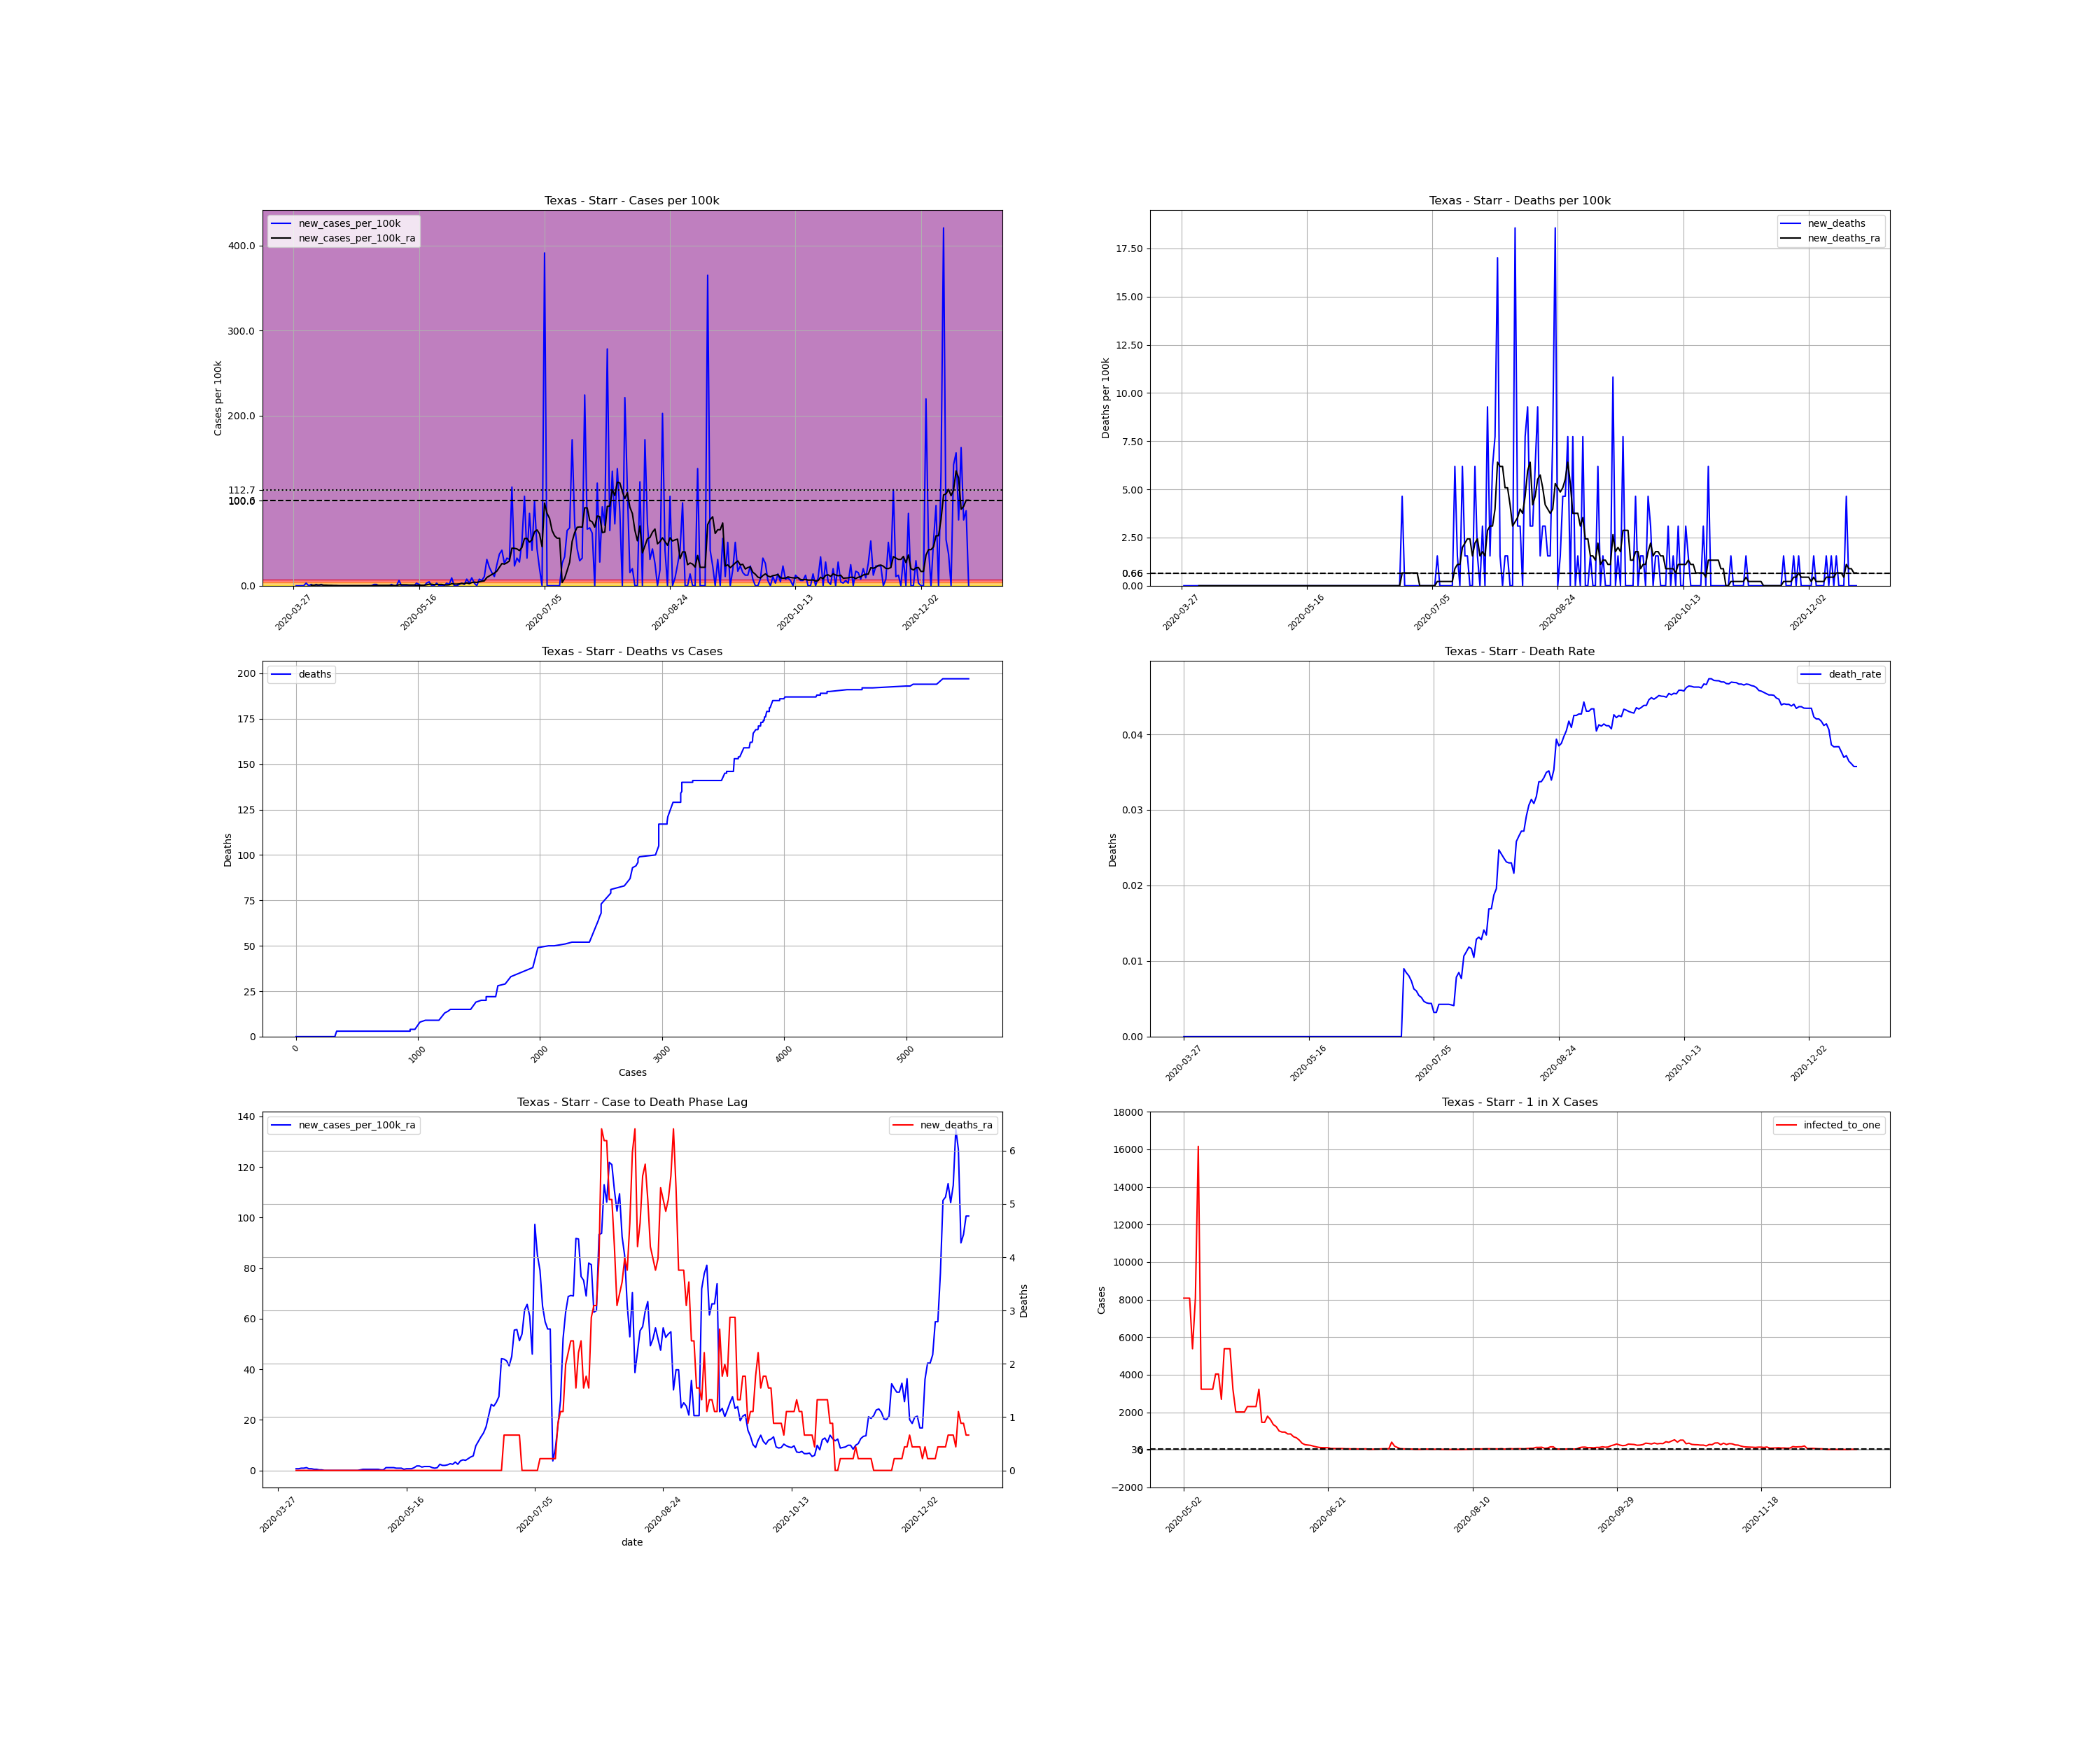

Data behind this chart, as committed beside it:
, date, county, state, fips, cases, deaths, COUNTY, STNAME, CTYNAME, POPESTIMATE2019, cases_per_100k, deaths_per_100k, death_rate, new_cases, new_cases_per_100k, new_deaths, new_cases_per_100k_ra, new_deaths_ra, active_cases, infected_to_one
481690, 2020-03-27, Starr, Texas, 48427, 2, 0.0, 427, Texas, Starr, 64633, 3.094, 0.0, 0.0, , , , , , , 
481691, 2020-03-28, Starr, Texas, 48427, 2, 0.0, 427, Texas, Starr, 64633, 3.094, 0.0, 0.0, 0.0, 0.0, 0.0, , , , 
481692, 2020-03-29, Starr, Texas, 48427, 2, 0.0, 427, Texas, Starr, 64633, 3.094, 0.0, 0.0, 0.0, 0.0, 0.0, , , , 
481693, 2020-03-30, Starr, Texas, 48427, 2, 0.0, 427, Texas, Starr, 64633, 3.094, 0.0, 0.0, 0.0, 0.0, 0.0, , , , 
481694, 2020-03-31, Starr, Texas, 48427, 2, 0.0, 427, Texas, Starr, 64633, 3.094, 0.0, 0.0, 0.0, 0.0, 0.0, , , , 
481695, 2020-04-01, Starr, Texas, 48427, 4, 0.0, 427, Texas, Starr, 64633, 6.189, 0.0, 0.0, 2.0, 3.094, 0.0, , , , 
481696, 2020-04-02, Starr, Texas, 48427, 4, 0.0, 427, Texas, Starr, 64633, 6.189, 0.0, 0.0, 0.0, 0.0, 0.0, , , , 
481697, 2020-04-03, Starr, Texas, 48427, 5, 0.0, 427, Texas, Starr, 64633, 7.736, 0.0, 0.0, 1.0, 1.547, 0.0, 0.6631, 0.0, , 
481698, 2020-04-04, Starr, Texas, 48427, 5, 0.0, 427, Texas, Starr, 64633, 7.736, 0.0, 0.0, 0.0, 0.0, 0.0, 0.6631, 0.0, 3.0, 5386
481699, 2020-04-05, Starr, Texas, 48427, 6, 0.0, 427, Texas, Starr, 64633, 9.283, 0.0, 0.0, 1.0, 1.547, 0.0, 0.8841, 0.0, 4.0, 4040
481700, 2020-04-06, Starr, Texas, 48427, 6, 0.0, 427, Texas, Starr, 64633, 9.283, 0.0, 0.0, 0.0, 0.0, 0.0, 0.8841, 0.0, 4.0, 4040
481701, 2020-04-07, Starr, Texas, 48427, 7, 0.0, 427, Texas, Starr, 64633, 10.83, 0.0, 0.0, 1.0, 1.547, 0.0, 1.105, 0.0, 5.0, 3232
481702, 2020-04-08, Starr, Texas, 48427, 7, 0.0, 427, Texas, Starr, 64633, 10.83, 0.0, 0.0, 0.0, 0.0, 0.0, 0.6631, 0.0, 5.0, 3232
481703, 2020-04-09, Starr, Texas, 48427, 7, 0.0, 427, Texas, Starr, 64633, 10.83, 0.0, 0.0, 0.0, 0.0, 0.0, 0.6631, 0.0, 3.0, 5386
481704, 2020-04-10, Starr, Texas, 48427, 7, 0.0, 427, Texas, Starr, 64633, 10.83, 0.0, 0.0, 0.0, 0.0, 0.0, 0.4421, 0.0, 3.0, 5386
481705, 2020-04-11, Starr, Texas, 48427, 7, 0.0, 427, Texas, Starr, 64633, 10.83, 0.0, 0.0, 0.0, 0.0, 0.0, 0.4421, 0.0, 2.0, 8079
481706, 2020-04-12, Starr, Texas, 48427, 7, 0.0, 427, Texas, Starr, 64633, 10.83, 0.0, 0.0, 0.0, 0.0, 0.0, 0.221, 0.0, 2.0, 8079
481707, 2020-04-13, Starr, Texas, 48427, 7, 0.0, 427, Texas, Starr, 64633, 10.83, 0.0, 0.0, 0.0, 0.0, 0.0, 0.221, 0.0, 1.0, 16158
481708, 2020-04-14, Starr, Texas, 48427, 7, 0.0, 427, Texas, Starr, 64633, 10.83, 0.0, 0.0, 0.0, 0.0, 0.0, 0.0, 0.0, 1.0, 16158
481709, 2020-04-15, Starr, Texas, 48427, 7, 0.0, 427, Texas, Starr, 64633, 10.83, 0.0, 0.0, 0.0, 0.0, 0.0, 0.0, 0.0, 0.0, inf
481710, 2020-04-16, Starr, Texas, 48427, 7, 0.0, 427, Texas, Starr, 64633, 10.83, 0.0, 0.0, 0.0, 0.0, 0.0, 0.0, 0.0, 0.0, inf
481711, 2020-04-17, Starr, Texas, 48427, 7, 0.0, 427, Texas, Starr, 64633, 10.83, 0.0, 0.0, 0.0, 0.0, 0.0, 0.0, 0.0, 0.0, inf
481712, 2020-04-18, Starr, Texas, 48427, 7, 0.0, 427, Texas, Starr, 64633, 10.83, 0.0, 0.0, 0.0, 0.0, 0.0, 0.0, 0.0, 0.0, inf
481713, 2020-04-19, Starr, Texas, 48427, 7, 0.0, 427, Texas, Starr, 64633, 10.83, 0.0, 0.0, 0.0, 0.0, 0.0, 0.0, 0.0, 0.0, inf
481714, 2020-04-20, Starr, Texas, 48427, 7, 0.0, 427, Texas, Starr, 64633, 10.83, 0.0, 0.0, 0.0, 0.0, 0.0, 0.0, 0.0, 0.0, inf
481715, 2020-04-21, Starr, Texas, 48427, 7, 0.0, 427, Texas, Starr, 64633, 10.83, 0.0, 0.0, 0.0, 0.0, 0.0, 0.0, 0.0, 0.0, inf
481716, 2020-04-22, Starr, Texas, 48427, 7, 0.0, 427, Texas, Starr, 64633, 10.83, 0.0, 0.0, 0.0, 0.0, 0.0, 0.0, 0.0, 0.0, inf
481717, 2020-04-23, Starr, Texas, 48427, 7, 0.0, 427, Texas, Starr, 64633, 10.83, 0.0, 0.0, 0.0, 0.0, 0.0, 0.0, 0.0, 0.0, inf
481718, 2020-04-24, Starr, Texas, 48427, 7, 0.0, 427, Texas, Starr, 64633, 10.83, 0.0, 0.0, 0.0, 0.0, 0.0, 0.0, 0.0, 0.0, inf
481719, 2020-04-25, Starr, Texas, 48427, 7, 0.0, 427, Texas, Starr, 64633, 10.83, 0.0, 0.0, 0.0, 0.0, 0.0, 0.0, 0.0, 0.0, inf
481720, 2020-04-26, Starr, Texas, 48427, 7, 0.0, 427, Texas, Starr, 64633, 10.83, 0.0, 0.0, 0.0, 0.0, 0.0, 0.0, 0.0, 0.0, inf
481721, 2020-04-27, Starr, Texas, 48427, 7, 0.0, 427, Texas, Starr, 64633, 10.83, 0.0, 0.0, 0.0, 0.0, 0.0, 0.0, 0.0, 0.0, inf
481722, 2020-04-28, Starr, Texas, 48427, 8, 0.0, 427, Texas, Starr, 64633, 12.38, 0.0, 0.0, 1.0, 1.547, 0.0, 0.221, 0.0, 1.0, 16158
481723, 2020-04-29, Starr, Texas, 48427, 9, 0.0, 427, Texas, Starr, 64633, 13.92, 0.0, 0.0, 1.0, 1.547, 0.0, 0.4421, 0.0, 2.0, 8079
481724, 2020-04-30, Starr, Texas, 48427, 9, 0.0, 427, Texas, Starr, 64633, 13.92, 0.0, 0.0, 0.0, 0.0, 0.0, 0.4421, 0.0, 2.0, 8079
481725, 2020-05-01, Starr, Texas, 48427, 9, 0.0, 427, Texas, Starr, 64633, 13.92, 0.0, 0.0, 0.0, 0.0, 0.0, 0.4421, 0.0, 2.0, 8079
481726, 2020-05-02, Starr, Texas, 48427, 9, 0.0, 427, Texas, Starr, 64633, 13.92, 0.0, 0.0, 0.0, 0.0, 0.0, 0.4421, 0.0, 2.0, 8079
481727, 2020-05-03, Starr, Texas, 48427, 9, 0.0, 427, Texas, Starr, 64633, 13.92, 0.0, 0.0, 0.0, 0.0, 0.0, 0.4421, 0.0, 2.0, 8079
481728, 2020-05-04, Starr, Texas, 48427, 9, 0.0, 427, Texas, Starr, 64633, 13.92, 0.0, 0.0, 0.0, 0.0, 0.0, 0.4421, 0.0, 2.0, 8079
481729, 2020-05-05, Starr, Texas, 48427, 10, 0.0, 427, Texas, Starr, 64633, 15.47, 0.0, 0.0, 1.0, 1.547, 0.0, 0.4421, 0.0, 3.0, 5386
481730, 2020-05-06, Starr, Texas, 48427, 10, 0.0, 427, Texas, Starr, 64633, 15.47, 0.0, 0.0, 0.0, 0.0, 0.0, 0.221, 0.0, 2.0, 8079
481731, 2020-05-07, Starr, Texas, 48427, 10, 0.0, 427, Texas, Starr, 64633, 15.47, 0.0, 0.0, 0.0, 0.0, 0.0, 0.221, 0.0, 1.0, 16158
481732, 2020-05-08, Starr, Texas, 48427, 14, 0.0, 427, Texas, Starr, 64633, 21.66, 0.0, 0.0, 4.0, 6.189, 0.0, 1.105, 0.0, 5.0, 3232
481733, 2020-05-09, Starr, Texas, 48427, 14, 0.0, 427, Texas, Starr, 64633, 21.66, 0.0, 0.0, 0.0, 0.0, 0.0, 1.105, 0.0, 5.0, 3232
481734, 2020-05-10, Starr, Texas, 48427, 14, 0.0, 427, Texas, Starr, 64633, 21.66, 0.0, 0.0, 0.0, 0.0, 0.0, 1.105, 0.0, 5.0, 3232
481735, 2020-05-11, Starr, Texas, 48427, 14, 0.0, 427, Texas, Starr, 64633, 21.66, 0.0, 0.0, 0.0, 0.0, 0.0, 1.105, 0.0, 5.0, 3232
481736, 2020-05-12, Starr, Texas, 48427, 14, 0.0, 427, Texas, Starr, 64633, 21.66, 0.0, 0.0, 0.0, 0.0, 0.0, 0.8841, 0.0, 5.0, 3232
481737, 2020-05-13, Starr, Texas, 48427, 14, 0.0, 427, Texas, Starr, 64633, 21.66, 0.0, 0.0, 0.0, 0.0, 0.0, 0.8841, 0.0, 4.0, 4040
481738, 2020-05-14, Starr, Texas, 48427, 14, 0.0, 427, Texas, Starr, 64633, 21.66, 0.0, 0.0, 0.0, 0.0, 0.0, 0.8841, 0.0, 4.0, 4040
481739, 2020-05-15, Starr, Texas, 48427, 16, 0.0, 427, Texas, Starr, 64633, 24.76, 0.0, 0.0, 2.0, 3.094, 0.0, 0.4421, 0.0, 6.0, 2693
481740, 2020-05-16, Starr, Texas, 48427, 17, 0.0, 427, Texas, Starr, 64633, 26.3, 0.0, 0.0, 1.0, 1.547, 0.0, 0.6631, 0.0, 3.0, 5386
481741, 2020-05-17, Starr, Texas, 48427, 17, 0.0, 427, Texas, Starr, 64633, 26.3, 0.0, 0.0, 0.0, 0.0, 0.0, 0.6631, 0.0, 3.0, 5386
481742, 2020-05-18, Starr, Texas, 48427, 17, 0.0, 427, Texas, Starr, 64633, 26.3, 0.0, 0.0, 0.0, 0.0, 0.0, 0.6631, 0.0, 3.0, 5386
481743, 2020-05-19, Starr, Texas, 48427, 19, 0.0, 427, Texas, Starr, 64633, 29.4, 0.0, 0.0, 2.0, 3.094, 0.0, 1.105, 0.0, 5.0, 3232
481744, 2020-05-20, Starr, Texas, 48427, 22, 0.0, 427, Texas, Starr, 64633, 34.04, 0.0, 0.0, 3.0, 4.642, 0.0, 1.768, 0.0, 8.0, 2020
481745, 2020-05-21, Starr, Texas, 48427, 22, 0.0, 427, Texas, Starr, 64633, 34.04, 0.0, 0.0, 0.0, 0.0, 0.0, 1.768, 0.0, 8.0, 2020
481746, 2020-05-22, Starr, Texas, 48427, 22, 0.0, 427, Texas, Starr, 64633, 34.04, 0.0, 0.0, 0.0, 0.0, 0.0, 1.326, 0.0, 8.0, 2020
481747, 2020-05-23, Starr, Texas, 48427, 24, 0.0, 427, Texas, Starr, 64633, 37.13, 0.0, 0.0, 2.0, 3.094, 0.0, 1.547, 0.0, 8.0, 2020
481748, 2020-05-24, Starr, Texas, 48427, 24, 0.0, 427, Texas, Starr, 64633, 37.13, 0.0, 0.0, 0.0, 0.0, 0.0, 1.547, 0.0, 7.0, 2308
481749, 2020-05-25, Starr, Texas, 48427, 24, 0.0, 427, Texas, Starr, 64633, 37.13, 0.0, 0.0, 0.0, 0.0, 0.0, 1.547, 0.0, 7.0, 2308
... 210 more rows
